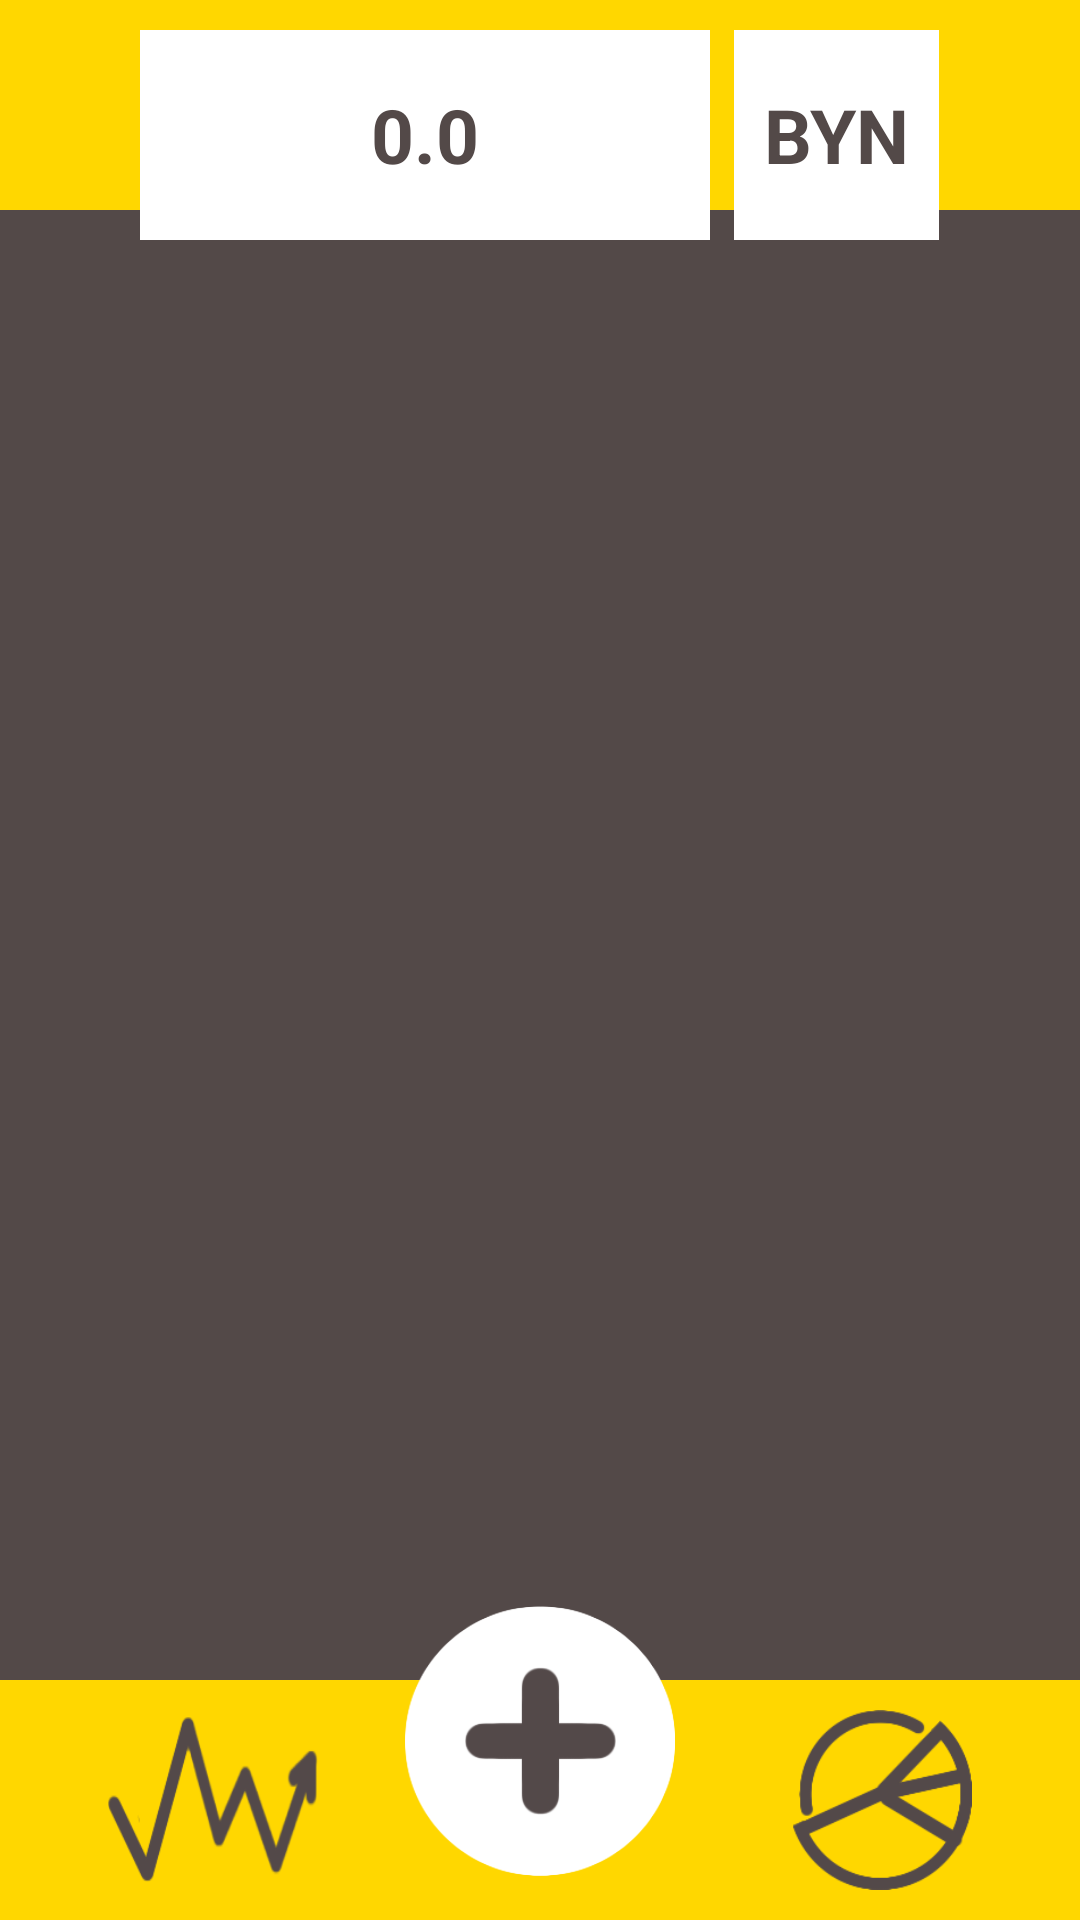

Produce the Android XML layout that renders to this screen, including the resource entries it uses.
<!-- AndroidManifest.xml: application theme Theme.Testsms -->
<!-- res/layout/activity_main.xml -->
<?xml version="1.0" encoding="utf-8"?>
<RelativeLayout xmlns:android="http://schemas.android.com/apk/res/android"
    android:layout_width="match_parent"
    android:layout_height="match_parent"
    android:background="#534948"
    android:padding="0dp"
    android:clipChildren="false"
    android:clipToPadding="false">

    <RelativeLayout
        android:id="@+id/topPanel"
        android:layout_width="match_parent"
        android:layout_height="70dp"
        android:background="#FFD700"
        android:clipChildren="false"
        android:clipToPadding="false">
        <LinearLayout
            android:layout_width="wrap_content"
            android:layout_height="wrap_content"
            android:orientation="horizontal"
            android:layout_centerInParent="true"
            android:layout_marginTop="20dp">

            <LinearLayout
                android:id="@+id/balanceContainer"
                android:layout_width="190dp"
                android:layout_height="70dp"
                android:orientation="horizontal"
                android:gravity="center"
                android:background="#FFFFFF"
                android:layout_marginEnd="8dp"
                android:clickable="true"
                android:focusable="true"
                android:foreground="?attr/selectableItemBackground">

                <TextView
                    android:id="@+id/tvBalanceTotal"
                    android:layout_width="wrap_content"
                    android:layout_height="wrap_content"
                    android:text="0.0"
                    android:textSize="25sp"
                    android:paddingLeft="10dp"
                    android:paddingRight="10dp"
                    android:clickable="false"
                    android:focusable="false"
                    android:focusableInTouchMode="false"
                    android:textColor="#534948"
                    android:textStyle="bold" />

        </LinearLayout>

            <LinearLayout
                android:id="@+id/currencyContainer"
                android:layout_width="wrap_content"
                android:layout_height="70dp"
                android:orientation="horizontal"
                android:gravity="center"
                android:background="#FFFFFF">

                <TextView
                    android:id="@+id/textCurrency"
                    android:layout_width="wrap_content"
                    android:layout_height="wrap_content"
                    android:text="BYN"
                    android:textSize="25sp"
                    android:paddingLeft="10dp"
                    android:paddingRight="10dp"
                    android:textColor="#534948"
                    android:textStyle="bold"/>

            </LinearLayout>

        </LinearLayout>

    </RelativeLayout>

    <ListView
        android:id="@+id/lvTransactions"
        android:layout_width="match_parent"
        android:layout_height="match_parent"
        android:layout_below="@id/topPanel"
        android:layout_above="@+id/bottomNav"
        android:divider="#FFD700"
        android:dividerHeight="1dp"
        android:padding="12dp" />

    <RelativeLayout
        android:id="@+id/bottomNav"
        android:layout_width="match_parent"
        android:layout_height="80dp"
        android:layout_alignParentBottom="true"
        android:background="#FFD700"
        android:paddingStart="16dp"
        android:paddingEnd="16dp"
        android:clipChildren="false"
        android:clipToPadding="false">

        <ImageButton
            android:id="@+id/btnConvector"
            android:layout_width="70dp"
            android:layout_height="55dp"
            android:layout_marginLeft="20dp"
            android:background="@drawable/ic_convert"
            android:layout_centerVertical="true"
            android:layout_alignParentStart="true"
            android:padding="8dp" />

        <ImageButton
            android:id="@+id/btnStatic"
            android:layout_width="60dp"
            android:layout_height="60dp"
            android:layout_marginRight="20dp"
            android:background="@drawable/ic_static"
            android:layout_centerVertical="true"
            android:layout_alignParentEnd="true"
            android:padding="8dp" />
    </RelativeLayout>

    <ImageButton
        android:id="@+id/buttonAdd"
        android:layout_width="90dp"
        android:layout_height="90dp"
        android:src="@drawable/ic_add"
        android:background="@drawable/ic_add"
        android:layout_centerHorizontal="true"
        android:layout_alignTop="@id/bottomNav"
        android:layout_marginTop="-25dp"
        android:elevation="6dp"
        android:scaleType="centerInside" />
</RelativeLayout>
<!-- resources referenced by this layout -->
<resources>
  <!-- drawable ic_add: png bitmap (drawable, 8890 bytes) -->
  <!-- drawable ic_convert: png bitmap (drawable, 7183 bytes) -->
  <!-- drawable ic_static: png bitmap (drawable, 8163 bytes) -->
  <style name="Theme.Testsms" parent="Base.Theme.Testsms" />
  <style name="Base.Theme.Testsms" parent="Theme.Material3.DayNight.NoActionBar">
          
          
      </style>
</resources>
